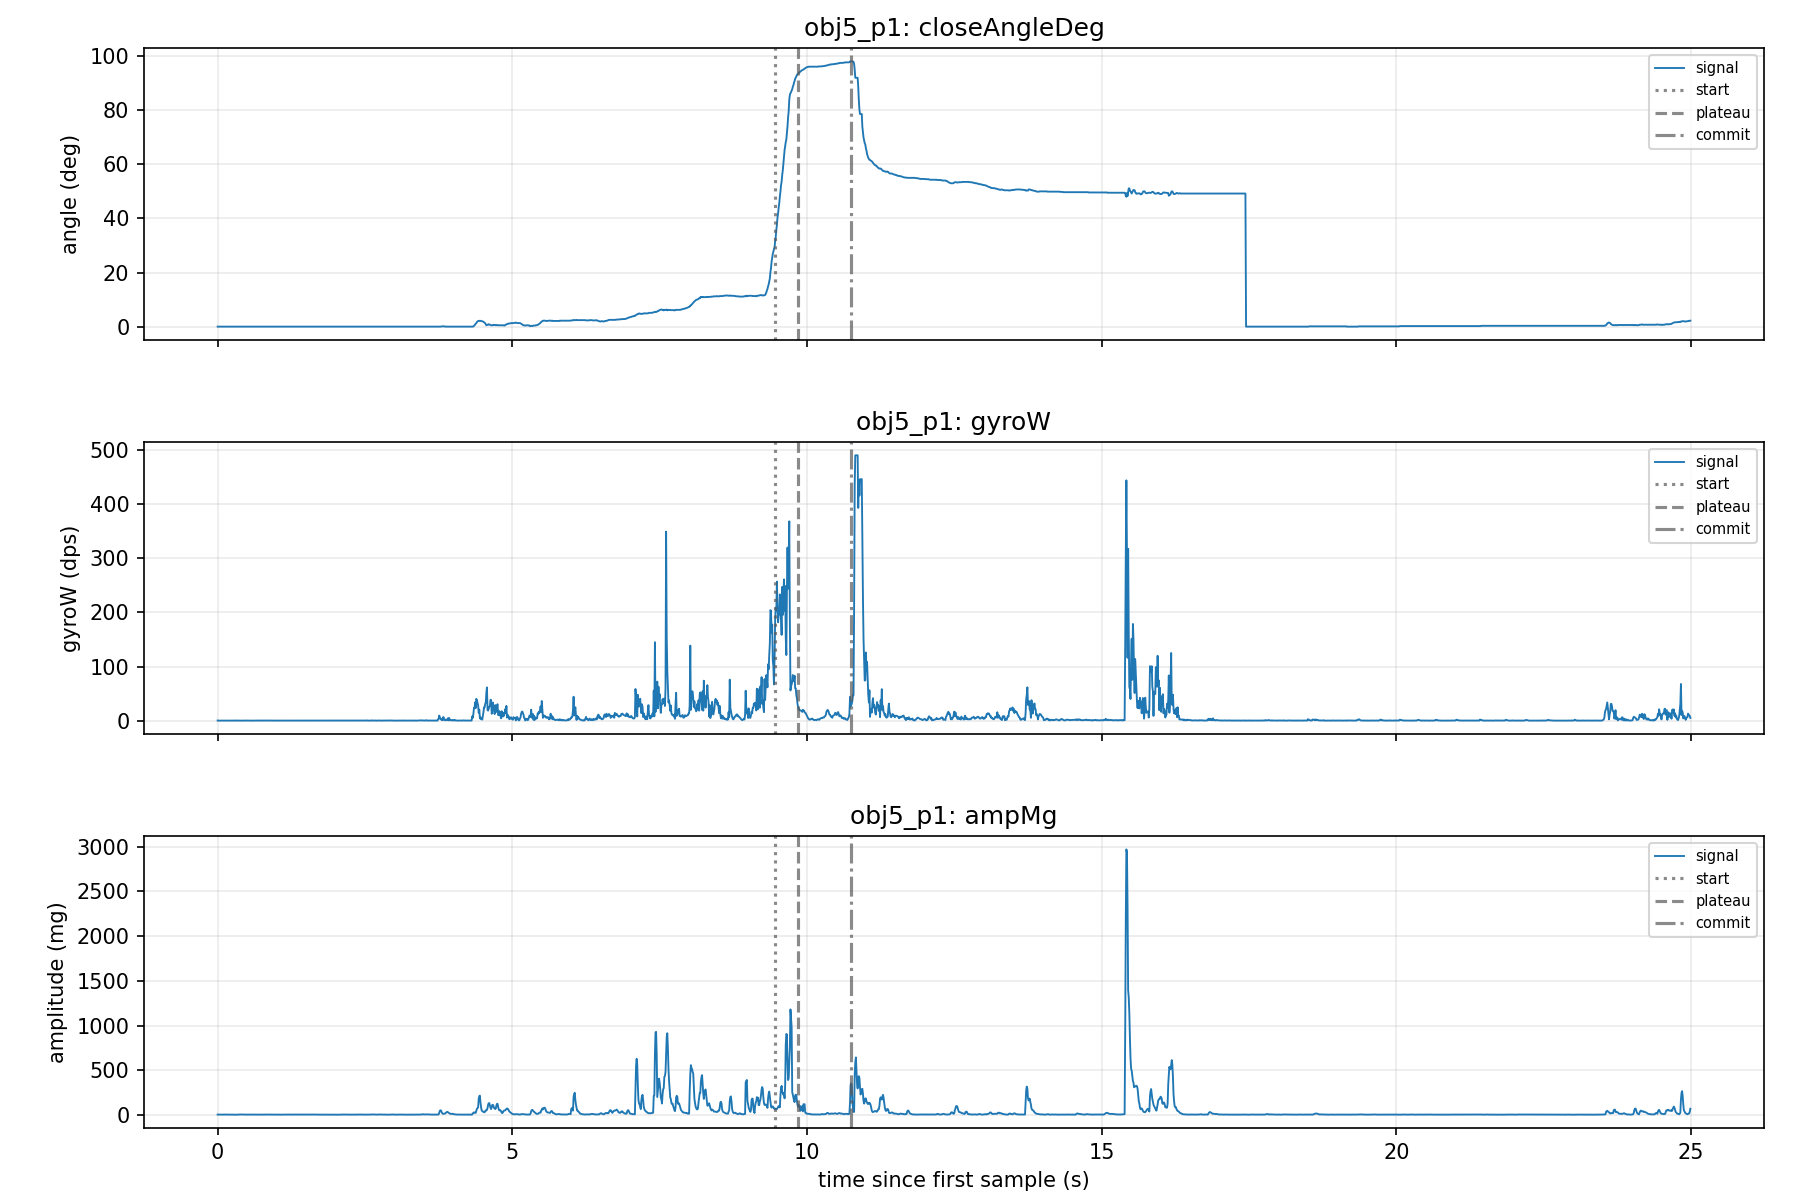

Data behind this chart, as committed beside it:
eventId, class, label, startMs, plateauMs, commitMs, openMs, closureMs, startAngle, plateauAngle, angleMoved, gyroPeak, gyroEnergy, impactA, ampPost100, ringdownDb, decayTauMs, ctYMean, ctZMean, angleSlopeDegS, releaseFastMs, releaseSlowMs, releaseSlowAngle, releaseStableMs
1, obj5_p1, 1, 186129, 186509, 187419, , 380, 31.6, 96.44, 61.7, 368.4, 13585, 224.6, 92.78, -7.679, 1582, 96.15, 810.1, 63.29, 140, 970, 55, 1370
